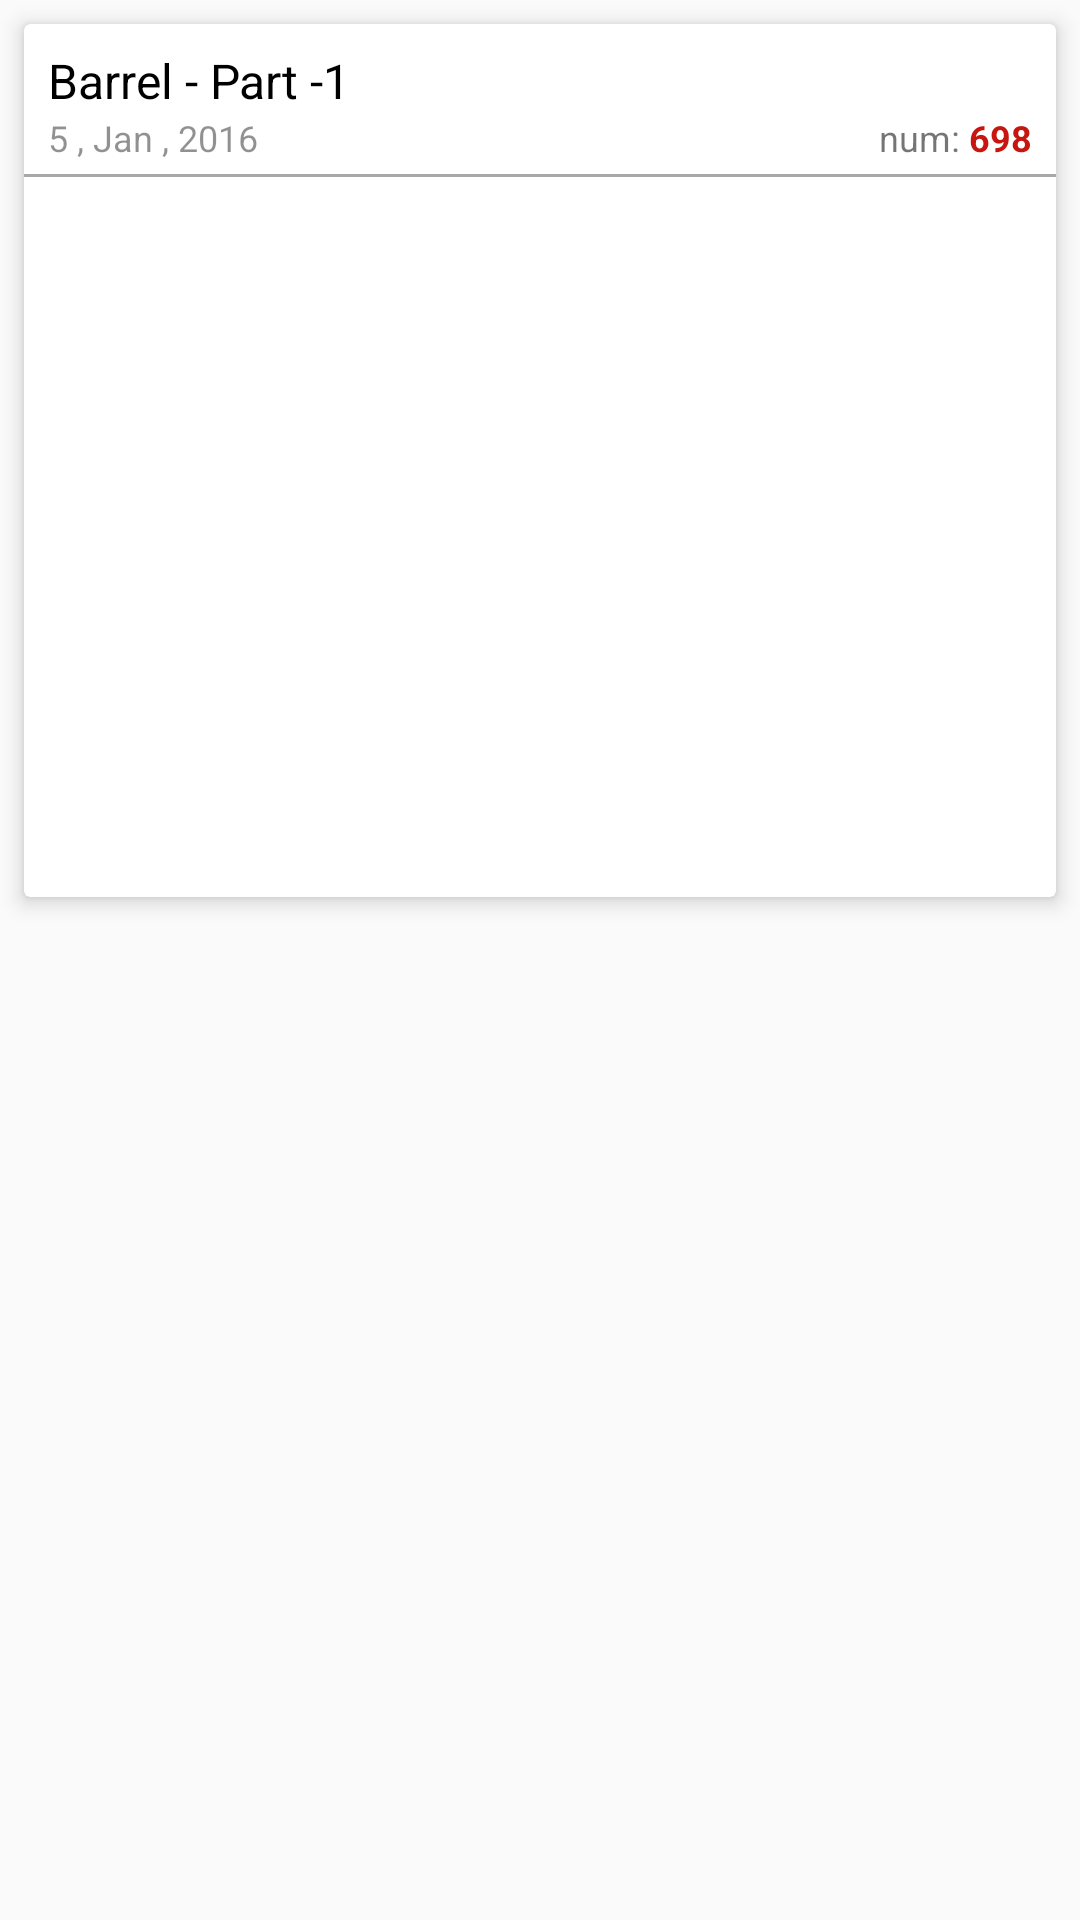

Here is an Android app screen rendered from its layout file. Give the layout XML and the strings, colors and styles it references.
<!-- AndroidManifest.xml: application theme AppTheme -->
<!-- res/layout/layout_comic_adapter.xml -->
<?xml version="1.0" encoding="utf-8"?>
<LinearLayout xmlns:android="http://schemas.android.com/apk/res/android"
  xmlns:app="http://schemas.android.com/apk/res-auto"
  android:layout_width="match_parent"
  android:layout_height="wrap_content"
  android:orientation="vertical">

  <android.support.v7.widget.CardView
    style="@style/rapple_effect"
    android:id="@+id/cardview"
    android:layout_marginTop="@dimen/dimen8dp"
    android:layout_marginBottom="8dp"
    android:layout_width="match_parent"
    android:layout_height="wrap_content"
    android:layout_marginStart="8dp"
    android:layout_marginEnd="8dp"
    app:cardCornerRadius="2dp"
    app:cardElevation="4dp">

    <RelativeLayout
      android:layout_width="match_parent"
      android:layout_height="wrap_content">
      <TextView
        android:id="@+id/title_tv"
        android:layout_width="wrap_content"
        android:layout_height="wrap_content"
        android:layout_marginTop="8dp"
        android:layout_marginStart="8dp"
        android:text="Barrel - Part -1"
        android:textColor="@color/black"
        android:textSize="16sp"/>

      <TextView
        android:id="@+id/date_tv"
        android:layout_width="wrap_content"
        android:layout_height="wrap_content"
        android:layout_marginStart="8dp"
        android:layout_below="@+id/title_tv"
        android:alpha="0.80"
        android:text="5 , Jan , 2016"
        android:textSize="12sp"/>

      <TextView
        android:id="@+id/num_text_tv"
        android:layout_width="wrap_content"

        android:layout_height="wrap_content"
        android:layout_below="@+id/title_tv"

        android:layout_toStartOf="@+id/num_tv"
        android:text="num: "
        android:textSize="12sp"/>
      <TextView
        android:id="@+id/num_tv"
        android:textStyle="bold"
        android:layout_width="wrap_content"
        android:layout_height="wrap_content"
        android:layout_marginEnd="8dp"
        android:layout_alignParentEnd="true"
        android:layout_below="@+id/title_tv"
        android:text="698"
        android:textColor="@color/primaryColor"
        android:textSize="12sp"/>

      <LinearLayout
        android:id="@+id/line_lv"
        android:layout_width="match_parent"
        android:layout_height="1dp"
        android:layout_marginTop="4dp"
        android:layout_below="@+id/date_tv"
        android:background="@color/gray"
        android:orientation="vertical"/>

      <ImageView
        android:id="@+id/imv"
        android:adjustViewBounds="true"
        android:layout_width="match_parent"
        android:layout_height="240dp"
        android:layout_below="@+id/line_lv"/>


    </RelativeLayout>
  </android.support.v7.widget.CardView>
</LinearLayout>
<!-- resources referenced by this layout -->
<resources>
  <color name="black">#000</color>
  <color name="gray">#a8a8a8</color>
  <color name="primaryColor">#c71610</color>
  <dimen name="dimen8dp">8dp</dimen>
  <style name="rapple_effect">
      <item name="android:clickable">true</item>
      
      <item name="android:focusable">true</item>
      <item name="android:foreground">?android:attr/selectableItemBackground</item>
  
    </style>
  <style name="AppTheme" parent="Theme.AppCompat.Light.NoActionBar">
      
      <item name="colorPrimary">@color/colorPrimary</item>
      <item name="colorPrimaryDark">@color/colorPrimaryDark</item>
      <item name="colorAccent">@color/colorAccent</item>
    </style>
  <color name="colorPrimary">#c71610</color>
  <color name="colorPrimaryDark">#8e0000</color>
  <color name="colorAccent">#c71610</color>
</resources>
